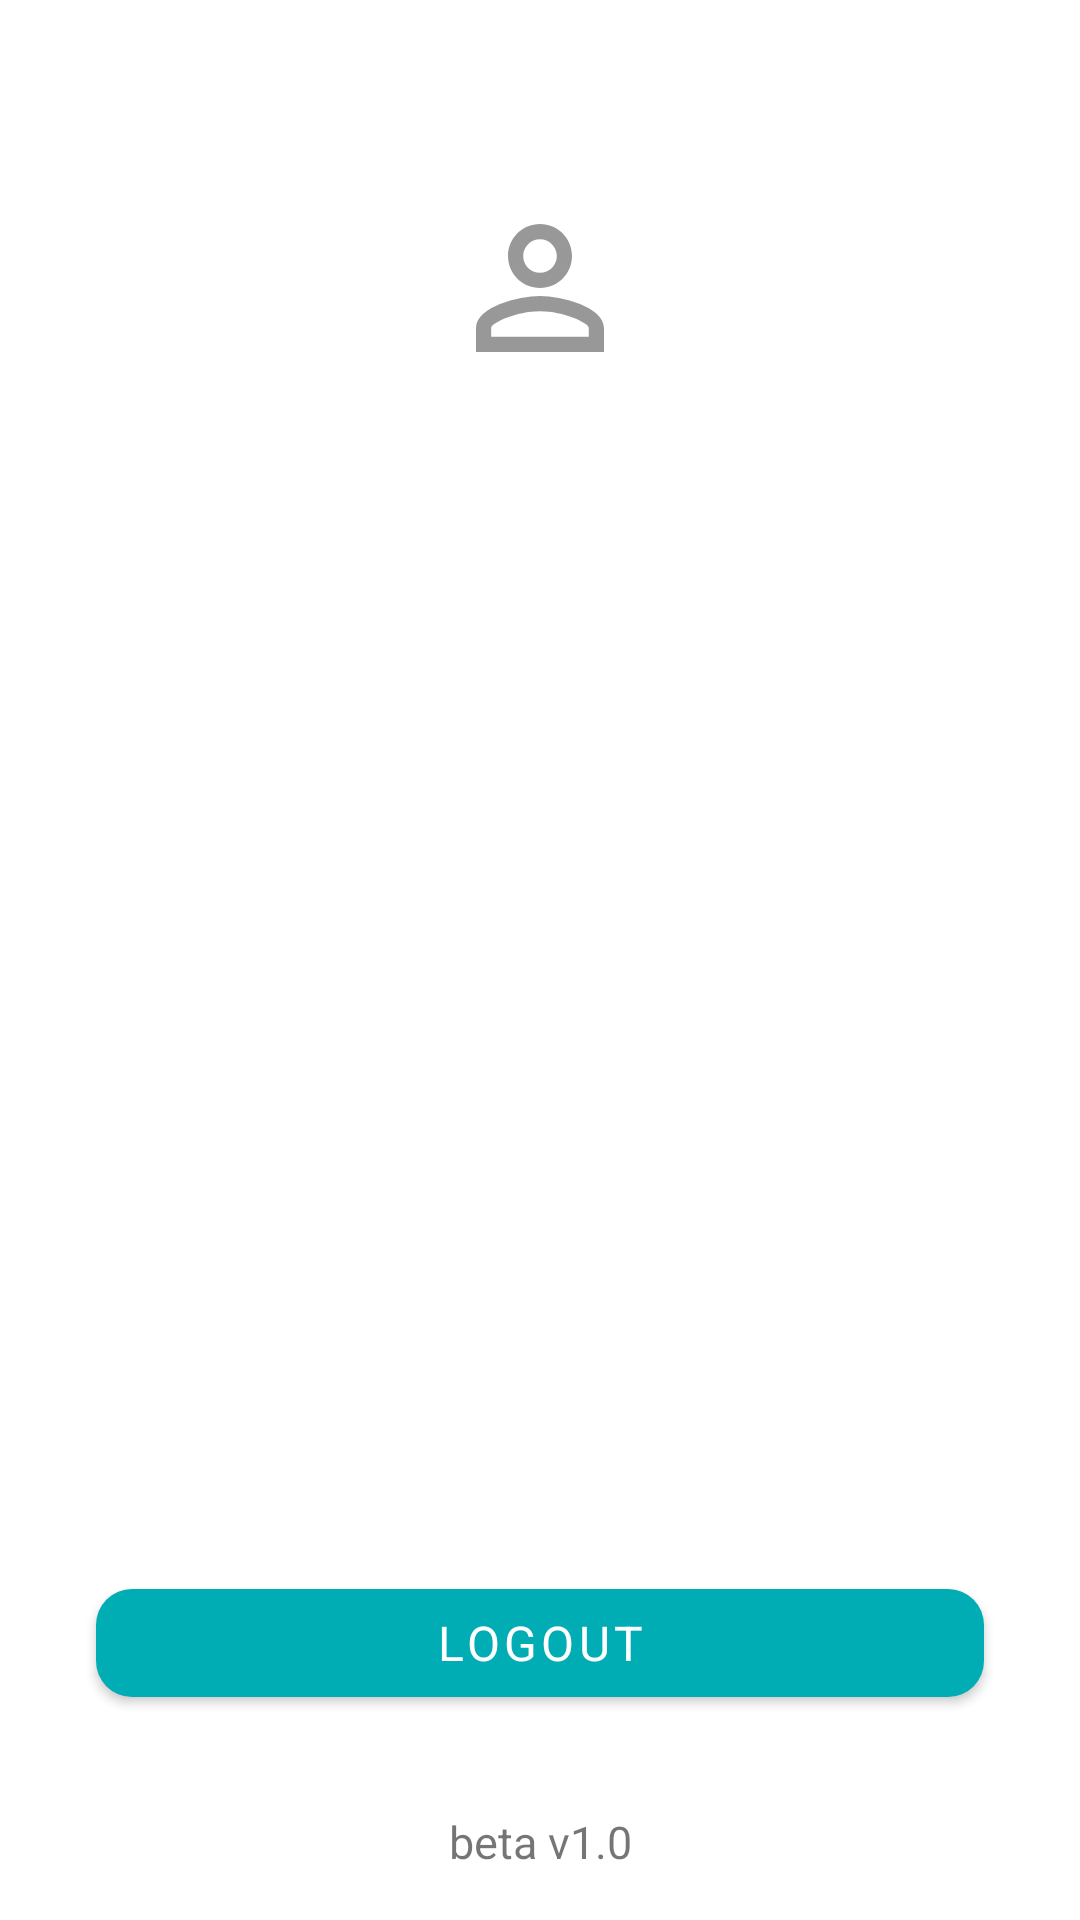

This screen was rendered from an Android layout file. Write that file and the resources it references.
<!-- AndroidManifest.xml: application theme Theme.FiveFeat -->
<!-- res/layout/fragment_settings.xml -->
<?xml version="1.0" encoding="utf-8"?>
<androidx.constraintlayout.widget.ConstraintLayout xmlns:android="http://schemas.android.com/apk/res/android"
    xmlns:app="http://schemas.android.com/apk/res-auto"
    xmlns:tools="http://schemas.android.com/tools"
    android:layout_width="match_parent"
    android:layout_height="match_parent"
    tools:context=".main.user.ui.settings.SettingsFragment">

    <TextView
        android:id="@+id/tv_profile_name"
        style="@style/Heading1"
        android:layout_width="match_parent"
        android:layout_height="wrap_content"
        android:layout_margin="16dp"
        tools:text="Andi Naufal"
        android:textAlignment="center"
        android:textColor="@color/cyan"
        app:layout_constraintEnd_toEndOf="parent"
        app:layout_constraintHorizontal_bias="1.0"
        app:layout_constraintStart_toStartOf="parent"
        app:layout_constraintTop_toBottomOf="@+id/iv_profile" />

    <ImageView
        android:id="@+id/iv_profile"
        android:layout_width="64dp"
        android:layout_margin="64dp"
        android:layout_height="64dp"
        android:src="@drawable/ic_outline_person_outline_24"
        app:layout_constraintEnd_toEndOf="parent"
        app:layout_constraintStart_toStartOf="parent"
        app:layout_constraintTop_toTopOf="parent" />

    <com.google.android.material.button.MaterialButton
        android:id="@+id/btn_logout"
        android:layout_width="match_parent"
        android:layout_margin="32dp"
        android:layout_height="wrap_content"
        android:text="Logout"
        style="@style/Heading2"
        app:cornerRadius="12dp"
        app:layout_constraintBottom_toTopOf="@+id/tv_beta_version"
        app:layout_constraintEnd_toEndOf="parent"
        app:layout_constraintStart_toStartOf="parent" />

    <TextView
        android:id="@+id/tv_beta_version"
        android:layout_width="wrap_content"
        android:layout_height="wrap_content"
        android:text="beta v1.0"
        android:layout_margin="16dp"
        app:layout_constraintBottom_toBottomOf="parent"
        app:layout_constraintEnd_toEndOf="parent"
        app:layout_constraintStart_toStartOf="parent" />

    <ImageView
        android:id="@+id/iv_barcode"
        android:layout_width="240dp"
        android:layout_height="240dp"
        app:layout_constraintBottom_toTopOf="@+id/btn_logout"
        app:layout_constraintEnd_toEndOf="parent"
        app:layout_constraintStart_toStartOf="parent"
        app:layout_constraintTop_toBottomOf="@+id/tv_profile_name" />
</androidx.constraintlayout.widget.ConstraintLayout>
<!-- resources referenced by this layout -->
<resources>
  <color name="cyan">#00ADB5</color>
  <!-- drawable ic_outline_person_outline_24 (drawable) -->
  <vector android:height="24dp" android:tint="#000000"
      android:viewportHeight="24" android:viewportWidth="24"
      android:width="24dp" xmlns:android="http://schemas.android.com/apk/res/android">
      <path android:fillColor="#67676754" android:pathData="M12,5.9c1.16,0 2.1,0.94 2.1,2.1s-0.94,2.1 -2.1,2.1S9.9,9.16 9.9,8s0.94,-2.1 2.1,-2.1m0,9c2.97,0 6.1,1.46 6.1,2.1v1.1L5.9,18.1L5.9,17c0,-0.64 3.13,-2.1 6.1,-2.1M12,4C9.79,4 8,5.79 8,8s1.79,4 4,4 4,-1.79 4,-4 -1.79,-4 -4,-4zM12,13c-2.67,0 -8,1.34 -8,4v3h16v-3c0,-2.66 -5.33,-4 -8,-4z"/>
  </vector>
  <style name="Heading1">
          <item name="android:textStyle" tools:targetApi="o">bold</item>
          <item name="android:textSize" tools:targetApi="o">24sp</item>
      </style>
  <style name="Heading2">
          <item name="android:textSize" tools:targetApi="o">16sp</item>
      </style>
  <style name="Theme.FiveFeat" parent="Theme.MaterialComponents.Light.DarkActionBar">
          
          <item name="colorPrimary">@color/cyan</item>
          <item name="colorPrimaryVariant">@color/purple_700</item>
          <item name="colorOnPrimary">@color/white</item>
          
          <item name="colorSecondary">@color/teal_200</item>
          <item name="colorSecondaryVariant">@color/teal_700</item>
          <item name="colorOnSecondary">@color/black</item>
          
          <item name="android:statusBarColor" tools:targetApi="l">?attr/colorPrimaryVariant</item>
          
          <item name="fontFamily">@font/poppins</item>
          <item name="android:textSize">15sp</item>
      </style>
  <color name="purple_700">#FF3700B3</color>
  <color name="white">#FFFFFFFF</color>
  <color name="teal_200">#FF03DAC5</color>
  <color name="teal_700">#FF018786</color>
  <color name="black">#FF000000</color>
</resources>
